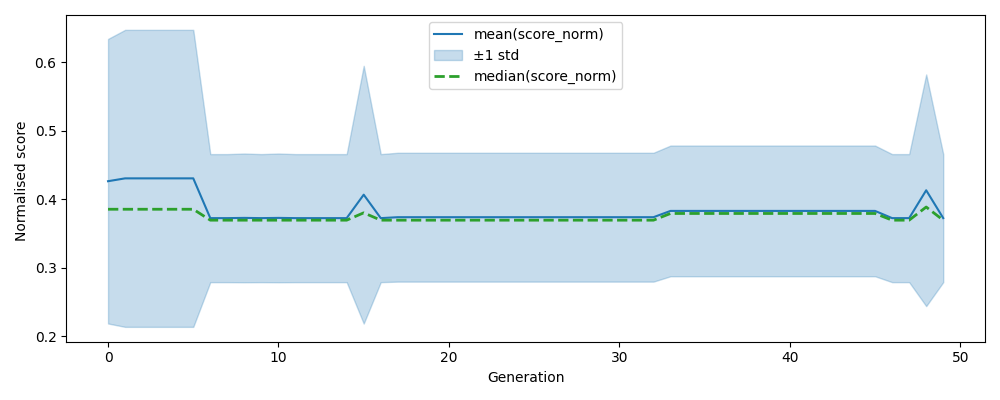

Source data for this figure (header and first rows):
, gen, mean, median, std, n, lower, upper
0, 0, 0.4263, 0.3853, 0.2077, 500, 0.2186, 0.634
1, 1, 0.4304, 0.3853, 0.2168, 500, 0.2136, 0.6472
2, 2, 0.4304, 0.3853, 0.2168, 500, 0.2136, 0.6472
3, 3, 0.4304, 0.3853, 0.2168, 500, 0.2136, 0.6472
4, 4, 0.4304, 0.3853, 0.2168, 500, 0.2136, 0.6472
5, 5, 0.4304, 0.3853, 0.2168, 500, 0.2136, 0.6472
6, 6, 0.3724, 0.3694, 0.09347, 500, 0.2789, 0.4658
7, 7, 0.3724, 0.3694, 0.09347, 500, 0.2789, 0.4658
8, 8, 0.3727, 0.3694, 0.09396, 500, 0.2788, 0.4667
9, 9, 0.3724, 0.3694, 0.09347, 500, 0.2789, 0.4658
10, 10, 0.3727, 0.3694, 0.09396, 500, 0.2788, 0.4667
11, 11, 0.3724, 0.3694, 0.09347, 500, 0.2789, 0.4658
12, 12, 0.3724, 0.3694, 0.09347, 500, 0.2789, 0.4658
13, 13, 0.3724, 0.3694, 0.09347, 500, 0.2789, 0.4658
14, 14, 0.3724, 0.3694, 0.09347, 500, 0.2789, 0.4658
15, 15, 0.4066, 0.3801, 0.1881, 500, 0.2185, 0.5947
16, 16, 0.3724, 0.3694, 0.09347, 500, 0.2789, 0.4658
17, 17, 0.3737, 0.3694, 0.09406, 500, 0.2797, 0.4678
18, 18, 0.3737, 0.3694, 0.09406, 500, 0.2797, 0.4678
19, 19, 0.3737, 0.3694, 0.09406, 500, 0.2797, 0.4678
20, 20, 0.3737, 0.3694, 0.09406, 500, 0.2797, 0.4678
21, 21, 0.3737, 0.3694, 0.09406, 500, 0.2797, 0.4678
22, 22, 0.3737, 0.3694, 0.09406, 500, 0.2797, 0.4678
23, 23, 0.3737, 0.3694, 0.09406, 500, 0.2797, 0.4678
24, 24, 0.3737, 0.3694, 0.09406, 500, 0.2797, 0.4678
25, 25, 0.3737, 0.3694, 0.09406, 500, 0.2797, 0.4678
26, 26, 0.3737, 0.3694, 0.09406, 500, 0.2797, 0.4678
27, 27, 0.3737, 0.3694, 0.09406, 500, 0.2797, 0.4678
28, 28, 0.3737, 0.3694, 0.09406, 500, 0.2797, 0.4678
29, 29, 0.3737, 0.3694, 0.09406, 500, 0.2797, 0.4678
30, 30, 0.3737, 0.3694, 0.09406, 500, 0.2797, 0.4678
31, 31, 0.3737, 0.3694, 0.09406, 500, 0.2797, 0.4678
32, 32, 0.3737, 0.3694, 0.09406, 500, 0.2797, 0.4678
33, 33, 0.3829, 0.3792, 0.09539, 500, 0.2875, 0.4783
34, 34, 0.3829, 0.3792, 0.09539, 500, 0.2875, 0.4783
35, 35, 0.3829, 0.3792, 0.09539, 500, 0.2875, 0.4783
36, 36, 0.3829, 0.3792, 0.09539, 500, 0.2875, 0.4783
37, 37, 0.3829, 0.3792, 0.09539, 500, 0.2875, 0.4783
38, 38, 0.3829, 0.3792, 0.09539, 500, 0.2875, 0.4783
39, 39, 0.3829, 0.3792, 0.09539, 500, 0.2875, 0.4783
40, 40, 0.3829, 0.3792, 0.09539, 500, 0.2875, 0.4783
41, 41, 0.3829, 0.3792, 0.09539, 500, 0.2875, 0.4783
42, 42, 0.3829, 0.3792, 0.09539, 500, 0.2875, 0.4783
43, 43, 0.3829, 0.3792, 0.09539, 500, 0.2875, 0.4783
44, 44, 0.3829, 0.3792, 0.09539, 500, 0.2875, 0.4783
45, 45, 0.3829, 0.3792, 0.09539, 500, 0.2875, 0.4783
46, 46, 0.3724, 0.3694, 0.09347, 500, 0.2789, 0.4658
47, 47, 0.3724, 0.3694, 0.09347, 500, 0.2789, 0.4658
48, 48, 0.413, 0.3886, 0.1691, 500, 0.2439, 0.5821
49, 49, 0.3724, 0.3694, 0.09347, 500, 0.2789, 0.4658
